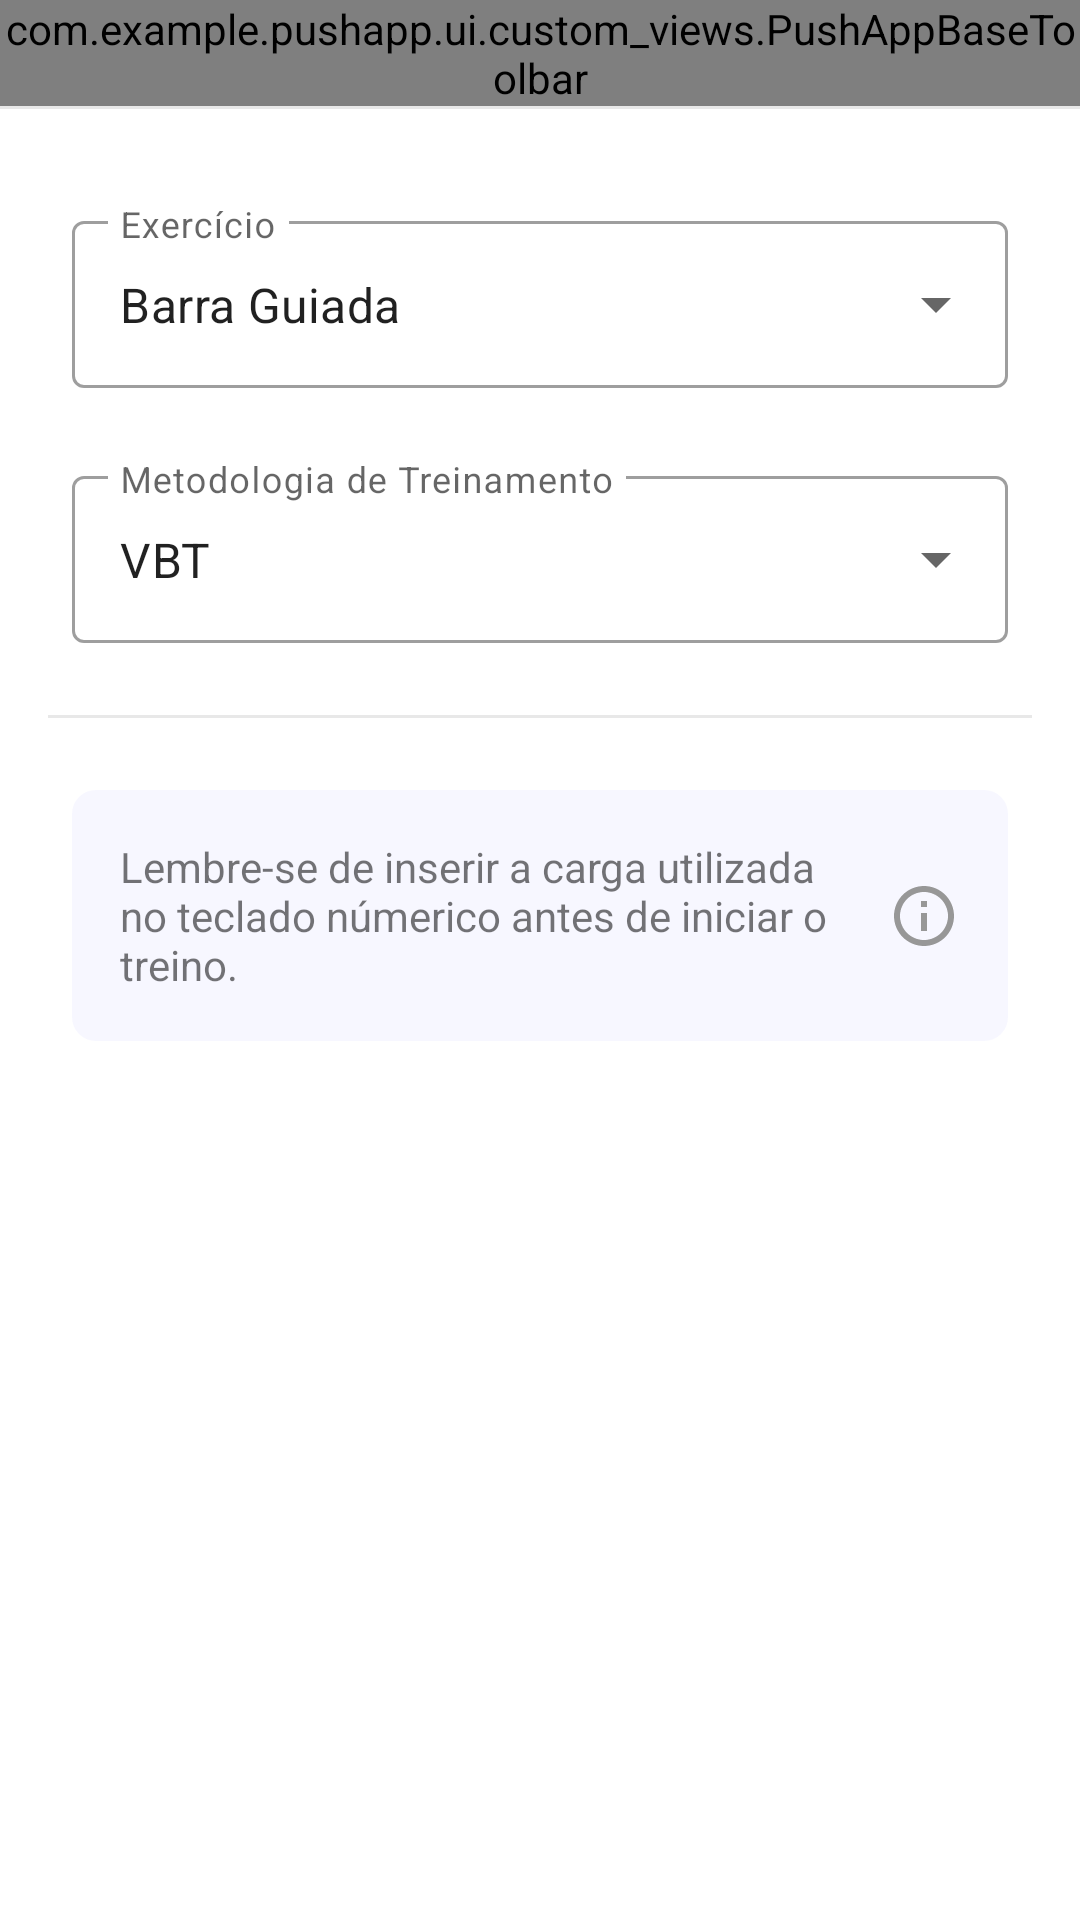

Produce the Android XML layout that renders to this screen, including the resource entries it uses.
<!-- AndroidManifest.xml: application theme Theme.PushApp -->
<!-- res/layout/fragment_training_configuration.xml -->
<?xml version="1.0" encoding="utf-8"?>
<androidx.constraintlayout.widget.ConstraintLayout xmlns:android="http://schemas.android.com/apk/res/android"
    xmlns:app="http://schemas.android.com/apk/res-auto"
    xmlns:tools="http://schemas.android.com/tools"
    android:layout_width="match_parent"
    android:layout_height="match_parent">

    <com.example.pushapp.ui.custom_views.PushAppBaseToolbar
        android:id="@+id/ctTrainingConfig"
        android:layout_width="0dp"
        android:layout_height="wrap_content"
        app:hasRightIcon="true"
        app:layout_constraintEnd_toEndOf="parent"
        app:layout_constraintHorizontal_bias="0.0"
        app:layout_constraintStart_toStartOf="parent"
        app:layout_constraintTop_toTopOf="parent"
        app:leftIconColor="@color/black"
        app:rightIconColor="@color/black"
        app:title="Configurações do Treino" />

    <View
        android:id="@+id/separatorTrainingConfig"
        android:layout_width="0dp"
        android:layout_height="1dp"
        android:background="@color/gray"
        app:layout_constraintEnd_toEndOf="parent"
        app:layout_constraintStart_toStartOf="parent"
        app:layout_constraintTop_toBottomOf="@id/ctTrainingConfig" />

    <androidx.appcompat.widget.AppCompatTextView
        android:id="@+id/tvHelloTrainingConfig"
        android:layout_width="wrap_content"
        android:layout_height="wrap_content"
        android:layout_marginStart="24dp"
        android:layout_marginTop="24dp"
        android:textSize="20sp"
        android:textStyle="bold"
        android:visibility="gone"
        android:textColor="@color/black"
        app:layout_constraintStart_toStartOf="parent"
        app:layout_constraintTop_toBottomOf="@id/separatorTrainingConfig"
        android:text="@string/hello_label"
        tools:visibility="visible" />

    <androidx.appcompat.widget.AppCompatTextView
        android:id="@+id/tvUserFirstName"
        android:layout_width="wrap_content"
        android:layout_height="wrap_content"
        android:layout_marginStart="24dp"
        android:textColor="@color/green_secondary"
        android:textSize="24sp"
        android:textStyle="bold"
        android:visibility="gone"
        app:layout_constraintStart_toStartOf="parent"
        app:layout_constraintTop_toBottomOf="@id/tvHelloTrainingConfig"
        tools:text="Henrique"
        tools:visibility="visible" />

    <com.google.android.material.textfield.TextInputLayout
        android:id="@+id/ilExerciseSpinner"
        style="@style/Widget.MaterialComponents.TextInputLayout.OutlinedBox.ExposedDropdownMenu"
        android:layout_width="0dp"
        android:layout_height="wrap_content"
        android:layout_marginHorizontal="24dp"
        android:layout_marginTop="32dp"
        android:hint="@string/spinner_exercise_label"
        app:layout_constraintEnd_toEndOf="parent"
        app:layout_constraintStart_toStartOf="parent"
        app:layout_constraintTop_toBottomOf="@id/tvUserFirstName">

        <AutoCompleteTextView
            android:id="@+id/spExercise"
            android:layout_width="match_parent"
            android:layout_height="match_parent"
            android:inputType="none"
            android:text="@string/smith_machine" />

    </com.google.android.material.textfield.TextInputLayout>

    <com.google.android.material.textfield.TextInputLayout
        android:id="@+id/ilTrainingMethodology"
        style="@style/Widget.MaterialComponents.TextInputLayout.OutlinedBox.ExposedDropdownMenu"
        android:layout_width="0dp"
        android:layout_height="wrap_content"
        android:layout_marginHorizontal="24dp"
        android:layout_marginTop="24dp"
        android:hint="@string/spinner_training_methodology"
        app:layout_constraintEnd_toEndOf="parent"
        app:layout_constraintStart_toStartOf="parent"
        app:layout_constraintTop_toBottomOf="@id/ilExerciseSpinner">

        <AutoCompleteTextView
            android:id="@+id/spTrainingMethodology"
            android:layout_width="match_parent"
            android:layout_height="match_parent"
            android:inputType="none"
            android:text="@string/velocity_based_training" />

    </com.google.android.material.textfield.TextInputLayout>

    <View
        android:id="@+id/separatorTrainingMethodology"
        android:layout_width="0dp"
        android:layout_height="1dp"
        android:layout_marginHorizontal="16dp"
        android:layout_marginTop="24dp"
        android:background="@color/gray"
        app:layout_constraintEnd_toEndOf="parent"
        app:layout_constraintStart_toStartOf="parent"
        app:layout_constraintTop_toBottomOf="@id/ilTrainingMethodology" />

    <com.google.android.material.textfield.TextInputLayout
        android:id="@+id/ilWeight"
        android:visibility="gone"
        style="@style/Widget.MaterialComponents.TextInputLayout.OutlinedBox"
        android:layout_width="0dp"
        android:layout_height="wrap_content"
        android:layout_marginStart="24dp"
        android:layout_marginTop="24dp"
        android:hint="@string/weight"
        app:layout_constraintEnd_toStartOf="@id/ilNumberOfSets"
        app:layout_constraintHorizontal_weight="1"
        app:layout_constraintStart_toStartOf="parent"
        app:layout_constraintTop_toBottomOf="@id/separatorTrainingMethodology"
        app:startIconDrawable="@drawable/ic_weight_label">

        <com.google.android.material.textfield.TextInputEditText
            android:id="@+id/etWeight"
            android:layout_width="match_parent"
            android:layout_height="wrap_content"
            android:inputType="number" />

    </com.google.android.material.textfield.TextInputLayout>

    <com.google.android.material.textfield.TextInputLayout
        android:id="@+id/ilNumberOfSets"
        style="@style/Widget.MaterialComponents.TextInputLayout.OutlinedBox"
        android:layout_width="0dp"
        android:layout_height="wrap_content"
        android:layout_marginStart="8dp"
        android:layout_marginTop="24dp"
        android:layout_marginEnd="24dp"
        android:visibility="gone"
        android:hint="@string/number_of_sets"
        app:layout_constraintEnd_toEndOf="parent"
        app:layout_constraintHorizontal_weight="1"
        app:layout_constraintStart_toEndOf="@id/ilWeight"
        app:layout_constraintTop_toBottomOf="@id/separatorTrainingMethodology">

        <com.google.android.material.textfield.TextInputEditText
            android:id="@+id/etNumberOfSets"
            android:layout_width="match_parent"
            android:layout_height="wrap_content"
            android:inputType="number" />
    </com.google.android.material.textfield.TextInputLayout>

    <androidx.constraintlayout.widget.ConstraintLayout
        android:layout_width="0dp"
        android:layout_height="wrap_content"
        android:layout_marginHorizontal="24dp"
        android:layout_marginTop="24dp"
        android:background="@drawable/shape_rounded_8"
        android:paddingVertical="16dp"
        app:layout_constraintEnd_toEndOf="parent"
        app:layout_constraintStart_toStartOf="parent"
        app:layout_constraintTop_toBottomOf="@id/ilWeight">

        <androidx.appcompat.widget.AppCompatTextView
            android:layout_width="0dp"
            android:layout_height="wrap_content"
            android:layout_marginStart="16dp"
            android:layout_marginEnd="8dp"
            android:text="@string/informative_weight_message"
            android:textAlignment="textStart"
            app:layout_constraintEnd_toStartOf="@id/ivInformative"
            app:layout_constraintStart_toStartOf="parent"
            app:layout_constraintTop_toTopOf="parent" />

        <androidx.appcompat.widget.AppCompatImageView
            android:id="@+id/ivInformative"
            android:layout_width="wrap_content"
            android:layout_height="wrap_content"
            android:layout_marginEnd="16dp"
            app:layout_constraintBottom_toBottomOf="parent"
            app:layout_constraintEnd_toEndOf="parent"
            app:layout_constraintTop_toTopOf="parent"
            app:srcCompat="@drawable/ic_information" />

    </androidx.constraintlayout.widget.ConstraintLayout>

    <androidx.appcompat.widget.AppCompatButton
        android:id="@+id/btStartTraining"
        android:layout_width="0dp"
        android:layout_height="wrap_content"
        android:layout_marginHorizontal="24dp"
        android:layout_marginTop="32dp"
        android:layout_marginBottom="32dp"
        android:background="@drawable/button_selector"
        android:inputType="number"
        android:text="@string/bt_start_training"
        android:textColor="@color/white"
        android:textStyle="bold"
        app:layout_constraintBottom_toBottomOf="parent"
        app:layout_constraintEnd_toEndOf="parent"
        app:layout_constraintStart_toStartOf="parent" />

</androidx.constraintlayout.widget.ConstraintLayout>
<!-- resources referenced by this layout -->
<resources>
  <color name="black">#FF000000</color>
  <color name="gray">#E8E8E8</color>
  <color name="green_secondary">#1BDC51</color>
  <color name="white">#FFFFFFFF</color>
  <!-- drawable button_selector (drawable) -->
  <?xml version="1.0" encoding="utf-8"?>
  <selector xmlns:android="http://schemas.android.com/apk/res/android">
      <item android:state_enabled="true" android:drawable="@drawable/shape_rounded_green" />
      <item android:state_enabled="false" android:drawable="@drawable/shape_rounded_gray"/>
  </selector>
  <!-- drawable ic_information (drawable) -->
  <vector xmlns:android="http://schemas.android.com/apk/res/android"
      android:width="24dp"
      android:height="24dp"
      android:viewportWidth="24"
      android:viewportHeight="24">
    <path
        android:pathData="M11,9H13V7H11V9ZM12,20C7.59,20 4,16.41 4,12C4,7.59 7.59,4 12,4C16.41,4 20,7.59 20,12C20,16.41 16.41,20 12,20ZM12,2C10.6868,2 9.3864,2.2587 8.1732,2.7612C6.9599,3.2638 5.8575,4.0003 4.9289,4.9289C3.0536,6.8043 2,9.3478 2,12C2,14.6522 3.0536,17.1957 4.9289,19.0711C5.8575,19.9997 6.9599,20.7362 8.1732,21.2388C9.3864,21.7413 10.6868,22 12,22C14.6522,22 17.1957,20.9464 19.0711,19.0711C20.9464,17.1957 22,14.6522 22,12C22,10.6868 21.7413,9.3864 21.2388,8.1732C20.7362,6.9599 19.9997,5.8575 19.0711,4.9289C18.1425,4.0003 17.0401,3.2638 15.8268,2.7612C14.6136,2.2587 13.3132,2 12,2ZM11,17H13V11H11V17Z"
        android:fillColor="#979797"/>
  </vector>
  <!-- drawable ic_weight_label: vector/xml drawable (drawable, 3016 chars, omitted) -->
  <!-- drawable shape_rounded_8 (drawable) -->
  <?xml version="1.0" encoding="utf-8"?>
  <shape xmlns:android="http://schemas.android.com/apk/res/android">
      <corners android:radius="8dp"/>
      <solid android:color="#E6F7F7FF"/>
  </shape>
  <string name="bt_start_training">Iniciar</string>
  <string name="hello_label">Ola,</string>
  <string name="informative_weight_message">Lembre-se de inserir a carga utilizada no teclado númerico antes de iniciar o treino.</string>
  <string name="number_of_sets">Número de Séries</string>
  <string name="smith_machine">Barra Guiada</string>
  <string name="spinner_exercise_label">Exercício</string>
  <string name="spinner_training_methodology">Metodologia de Treinamento</string>
  <string name="velocity_based_training">VBT</string>
  <string name="weight">Peso</string>
  <style name="Theme.PushApp" parent="Theme.MaterialComponents.DayNight.NoActionBar">
          
          <item name="colorPrimary">@color/purple_500</item>
          <item name="colorPrimaryVariant">@color/purple_700</item>
          <item name="colorOnPrimary">@color/white</item>
          
          <item name="colorSecondary">@color/teal_200</item>
          <item name="colorSecondaryVariant">@color/teal_700</item>
          <item name="colorOnSecondary">@color/black</item>
          
          <item name="android:statusBarColor" tools:targetApi="l">@color/black</item>
          
      </style>
  <!-- drawable shape_rounded_green (drawable) -->
  <?xml version="1.0" encoding="utf-8"?>
  <shape xmlns:android="http://schemas.android.com/apk/res/android">
      <solid android:color="@color/green_primary"/>
      <corners android:radius="8dp"/>
  </shape>
  <color name="purple_500">#FF6200EE</color>
  <color name="purple_700">#FF3700B3</color>
  <color name="teal_200">#FF03DAC5</color>
  <color name="teal_700">#FF018786</color>
  <color name="green_primary">#15AA2C</color>
</resources>
